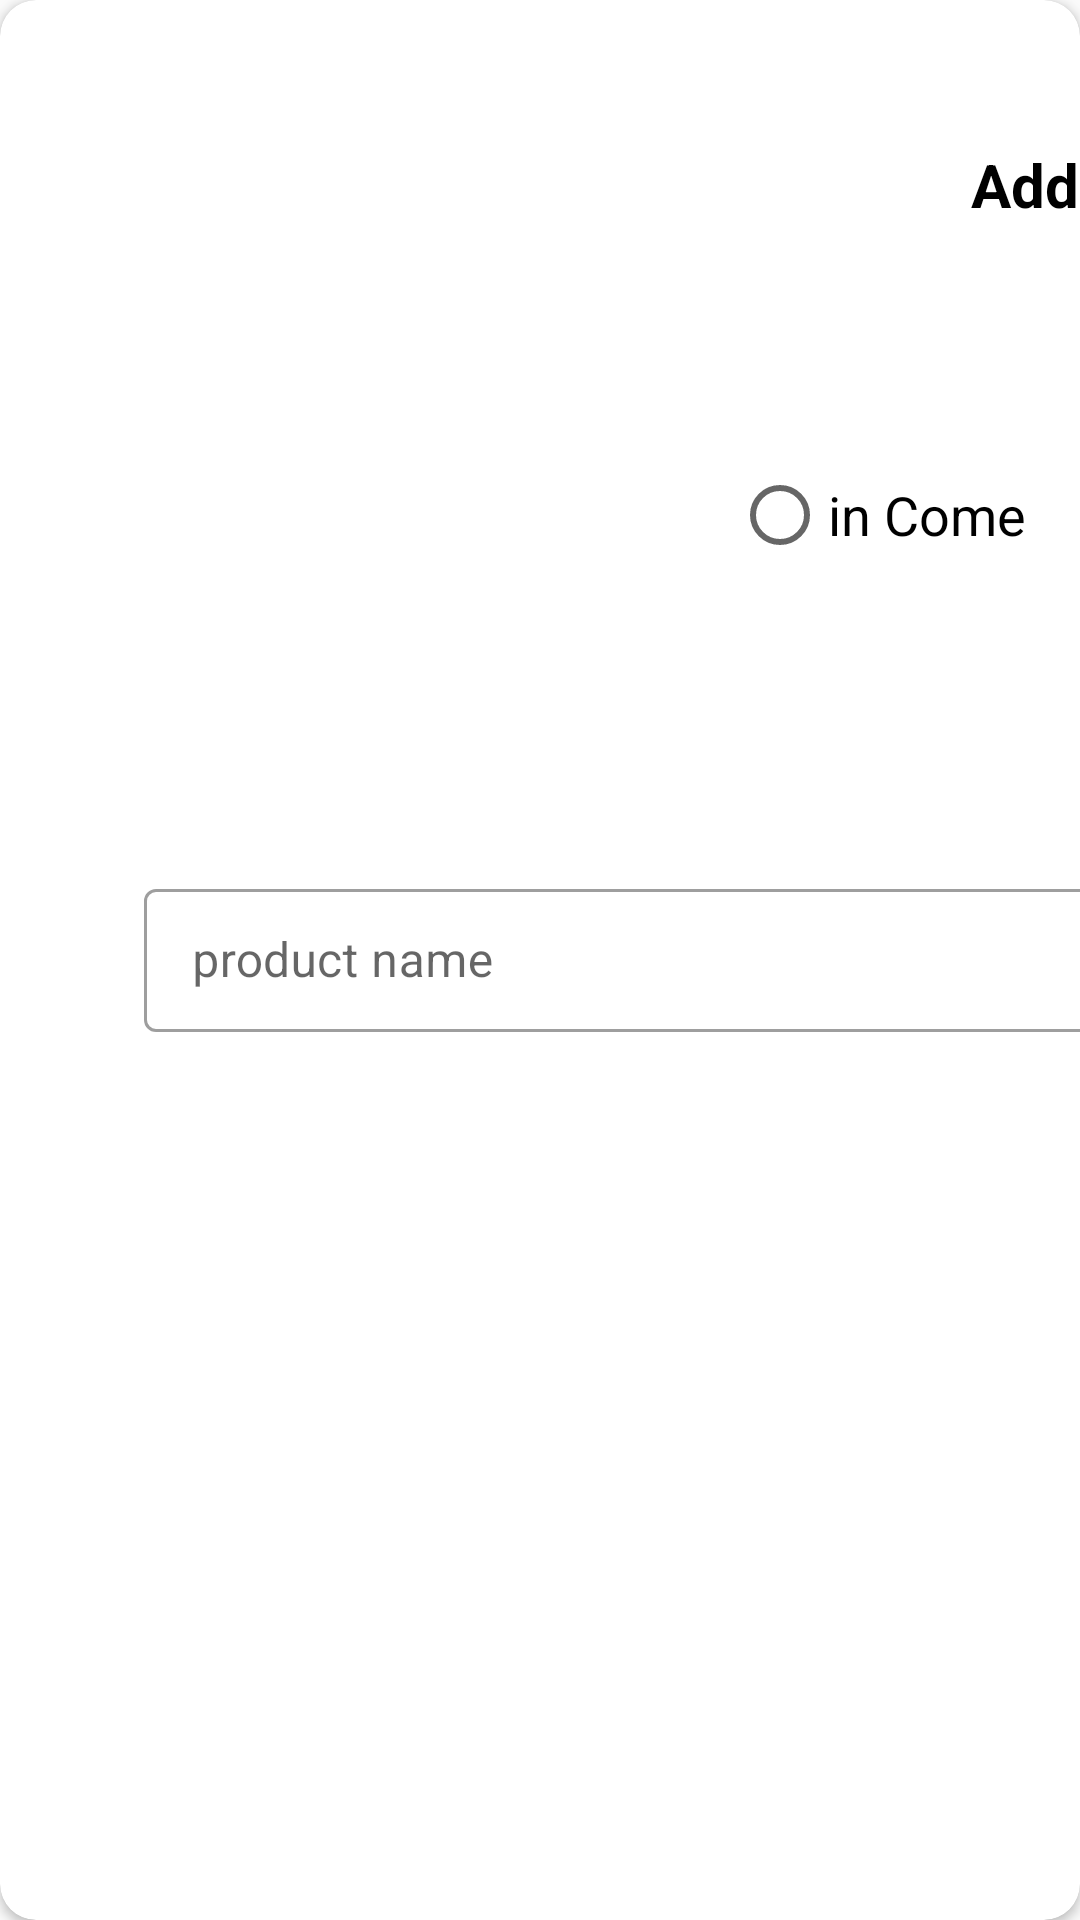

Here is an Android app screen rendered from its layout file. Give the layout XML and the strings, colors and styles it references.
<!-- AndroidManifest.xml: application theme Theme.Restuarant -->
<!-- res/layout/add_new_product.xml -->
<?xml version="1.0" encoding="utf-8"?>
<androidx.cardview.widget.CardView xmlns:android="http://schemas.android.com/apk/res/android"
    xmlns:app="http://schemas.android.com/apk/res-auto"
    xmlns:tools="http://schemas.android.com/tools"
    android:layout_width="wrap_content"
    android:layout_height="wrap_content"
    android:layout_gravity="center"
    android:elevation="4dp"
    app:cardCornerRadius="12dp">

    <LinearLayout
        android:id="@+id/loading_layout"
        android:layout_width="800dp"
        android:layout_height="500dp"
        android:orientation="vertical">

        <TextView
            android:id="@+id/tv"
            android:layout_width="wrap_content"
            android:layout_height="wrap_content"
            android:layout_gravity="center"
            android:layout_marginTop="48dp"
            android:layout_marginBottom="24dp"
            android:ellipsize="marquee"
            android:marqueeRepeatLimit="marquee_forever"
            android:singleLine="true"
            android:text="Add new product"
            android:textColor="@color/black"
            android:textSize="20sp"
            android:textStyle="bold"
            tools:ignore="MissingConstraints" />

        <LinearLayout
            android:layout_width="match_parent"
            android:layout_height="0dp"
            android:layout_marginStart="24dp"
            android:layout_marginTop="12dp"
            android:layout_marginEnd="24dp"
            android:layout_marginBottom="24dp"
            android:layout_weight="1"
            android:gravity="center"
            android:orientation="horizontal">

            <RadioGroup
                android:layout_width="wrap_content"
                android:layout_height="wrap_content"
                android:gravity="center"
                android:orientation="horizontal">

                <RadioButton
                    android:id="@+id/radio1"
                    android:layout_width="150dp"
                    android:layout_height="60dp"
                    android:maxLines="1"
                    android:text="in Come"
                    android:textColor="@color/black"
                    android:textSize="18sp" />

                <RadioButton
                    android:id="@+id/radio2"
                    android:layout_width="150dp"
                    android:layout_height="60dp"
                    android:layout_marginLeft="12dp"
                    android:text="Sell"
                    android:textColor="@color/black"
                    android:textSize="18sp" />
            </RadioGroup>
        </LinearLayout>


        <LinearLayout
            android:layout_width="match_parent"
            android:layout_height="0dp"
            android:layout_marginStart="24dp"
            android:layout_marginEnd="24dp"
            android:layout_weight="1"
            android:orientation="horizontal">

            <LinearLayout
                android:layout_width="0dp"
                android:layout_height="match_parent"
                android:layout_weight="1"
                android:gravity="center">

                <com.google.android.material.textfield.TextInputLayout
                    style="@style/Widget.MaterialComponents.TextInputLayout.OutlinedBox.Dense"
                    android:layout_width="match_parent"
                    android:layout_height="wrap_content"
                    android:layout_marginStart="24dp"
                    android:layout_marginEnd="24dp"
                    tools:ignore="MissingConstraints">

                    <com.google.android.material.textfield.TextInputEditText
                        android:id="@+id/input_product_name"
                        android:layout_width="match_parent"
                        android:layout_height="match_parent"
                        android:hint="product name"
                        android:imeOptions="actionDone"
                        android:inputType="text"
                        android:maxLength="16"
                        android:textColor="@color/black"
                        android:textColorHint="@color/black" />
                </com.google.android.material.textfield.TextInputLayout>


            </LinearLayout>

            <LinearLayout
                android:layout_width="0dp"
                android:layout_height="match_parent"
                android:layout_weight="1"
                android:gravity="center"
                android:orientation="vertical">

                <TextView
                    android:layout_width="wrap_content"
                    android:layout_height="wrap_content"
                    android:text="Type tanlang"
                    android:textColor="@color/black"
                    android:textSize="18sp" />

                <RadioGroup
                    android:id="@+id/radio_group"
                    android:layout_width="wrap_content"
                    android:layout_height="wrap_content"
                    android:gravity="center"
                    android:orientation="horizontal">

                    <RadioButton
                        android:id="@+id/radio_kg"
                        android:layout_width="100dp"
                        android:layout_height="60dp"
                        android:layout_marginRight="12dp"
                        android:checked="true"
                        android:maxLines="1"
                        android:text="KG"
                        android:textColor="@color/black"
                        android:textStyle="bold" />

                    <RadioButton
                        android:id="@+id/radio_dona"
                        android:layout_width="100dp"
                        android:layout_height="60dp"
                        android:layout_marginLeft="12dp"
                        android:checked="true"
                        android:text="Dona"
                        android:textColor="@color/black"
                        android:textStyle="bold" />

                    <RadioButton
                        android:id="@+id/radio_litr"
                        android:layout_width="100dp"
                        android:layout_height="60dp"
                        android:layout_marginLeft="12dp"
                        android:text="Litr"
                        android:textColor="@color/black"
                        android:textStyle="bold" />
                </RadioGroup>

            </LinearLayout>
        </LinearLayout>

        <LinearLayout
            android:layout_width="match_parent"
            android:layout_height="0dp"
            android:layout_marginStart="24dp"
            android:layout_marginEnd="24dp"
            android:layout_weight="1">

            <LinearLayout
                android:layout_width="0dp"
                android:layout_height="match_parent"
                android:layout_weight="1"
                android:gravity="center">

            </LinearLayout>

            <LinearLayout
                android:layout_width="0dp"
                android:layout_height="match_parent"
                android:layout_weight="1"
                android:gravity="center">

                <com.google.android.material.button.MaterialButton
                    android:id="@+id/btn_dismiss"
                    android:layout_width="100dp"
                    android:layout_height="wrap_content"
                    android:layout_marginEnd="12dp"
                    android:backgroundTint="@color/white"
                    android:text="Cancel"
                    android:textColor="@color/black"
                    android:textStyle="bold"
                    app:cornerRadius="12dp" />

                <com.google.android.material.button.MaterialButton
                    android:id="@+id/btn_add"
                    android:layout_width="100dp"
                    android:layout_height="wrap_content"
                    android:layout_marginLeft="12dp"
                    android:text="Add"
                    android:textColor="@color/white"
                    app:cornerRadius="12dp" />
            </LinearLayout>
        </LinearLayout>
    </LinearLayout>

    <include
        android:id="@+id/progress_bar"
        layout="@layout/progress_bar" />
</androidx.cardview.widget.CardView>
<!-- res/layout/progress_bar.xml (included above) -->
<?xml version="1.0" encoding="utf-8"?>
<LinearLayout xmlns:android="http://schemas.android.com/apk/res/android"
    xmlns:app="http://schemas.android.com/apk/res-auto"
    android:id="@+id/loading"
    android:layout_width="match_parent"
    android:layout_height="match_parent"
    android:gravity="center"
    android:background="#77000000"
    android:visibility="gone">

    <com.github.ybq.android.spinkit.SpinKitView
        style="@style/SpinKitView.Circle"
        android:layout_width="wrap_content"
        android:layout_height="wrap_content"
        app:SpinKit_Color="#FF3700B3"
        app:layout_constraintBottom_toBottomOf="parent"
        app:layout_constraintHeight_percent="0.3"
        app:layout_constraintLeft_toLeftOf="parent"
        app:layout_constraintRight_toRightOf="parent"
        app:layout_constraintTop_toTopOf="parent"
        app:layout_constraintVertical_bias="0.3"
        app:layout_constraintWidth_percent="0.5" />
</LinearLayout>
<!-- resources referenced by this layout -->
<resources>
  <color name="black">#FF000000</color>
  <color name="white">#FFFFFFFF</color>
  <style name="Theme.Restuarant" parent="Theme.MaterialComponents.DayNight.NoActionBar.Bridge">
          
          <item name="colorPrimary">@color/purple_500</item>
          <item name="colorPrimaryVariant">@color/purple_700</item>
          <item name="colorOnPrimary">@color/white</item>
          
          <item name="colorSecondary">@color/teal_200</item>
          <item name="colorSecondaryVariant">@color/teal_700</item>
          <item name="colorOnSecondary">@color/black</item>
          
          <item name="android:statusBarColor" tools:targetApi="l">?attr/colorPrimaryVariant</item>
          
      </style>
  <color name="purple_500">#4CAF50</color>
  <color name="purple_700">#4CAF50</color>
  <color name="teal_200">#FF03DAC5</color>
  <color name="teal_700">#FF018786</color>
</resources>
